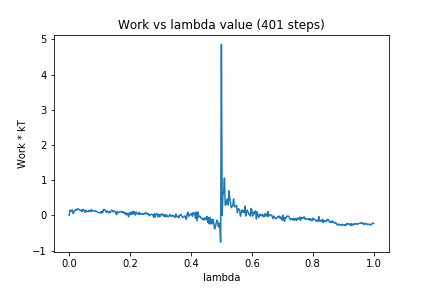

The data file committed next to this chart (first rows):
0, 0.0
1, 0.1526
2, 0.1394
3, 0.1222
4, 0.1609
5, 0.05646
6, 0.07805
7, 0.1328
8, 0.1466
9, 0.1735
10, 0.1531
11, 0.1901
12, 0.1798
13, 0.1721
14, 0.1507
15, 0.1359
16, 0.1533
17, 0.1066
18, 0.1689
19, 0.1685
20, 0.1302
21, 0.08881
22, 0.1492
23, 0.1071
24, 0.1126
25, 0.1076
26, 0.1458
27, 0.1333
28, 0.108
29, 0.1687
30, 0.1238
31, 0.1374
32, 0.13
33, 0.1195
34, 0.1357
35, 0.1215
36, 0.1136
37, 0.09323
38, 0.08241
39, 0.08118
40, 0.07539
41, 0.09627
42, 0.06088
43, 0.1169
44, 0.08129
45, 0.1689
46, 0.1717
47, 0.1579
48, 0.1156
49, 0.08513
50, 0.1324
51, 0.1043
52, 0.07608
53, 0.1066
54, 0.0779
55, 0.1287
56, 0.1564
57, 0.1324
58, 0.09803
59, 0.1272
60, 0.1163
... 340 more rows
